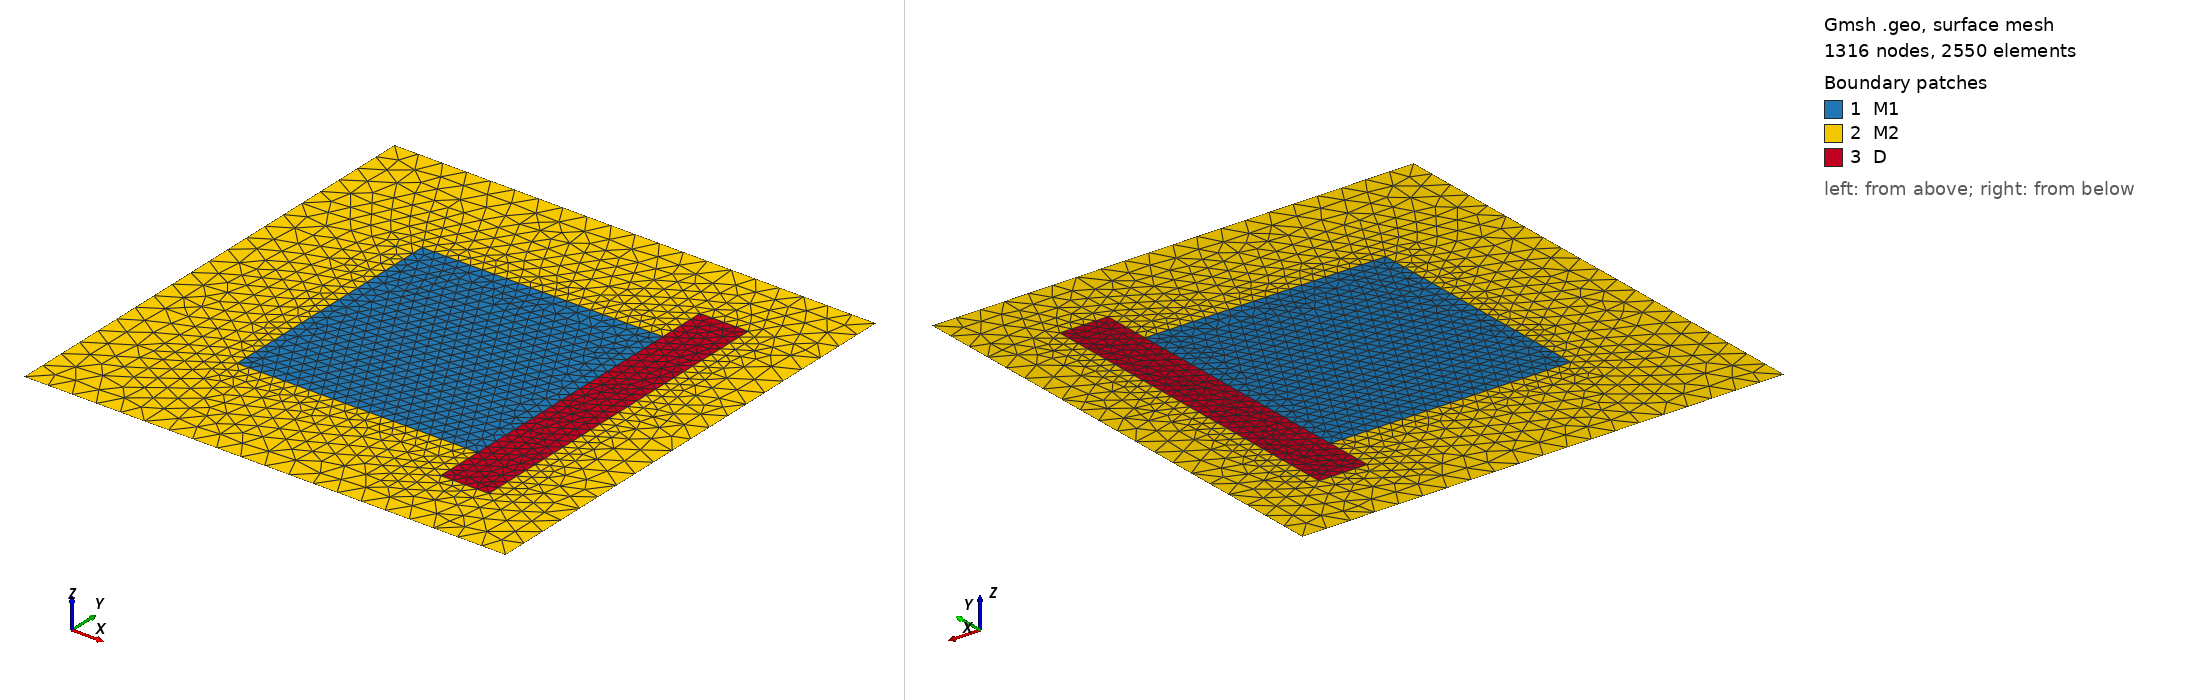

Gmsh geometry script, surface-meshed: 1316 nodes, 2550 surface elements. Boundary patches (legend numbers): 1 M1, 2 M2, 3 D. Left view from above one corner, right view from below the opposite corner. Legend entries are the model's physical surfaces. The drawing asked Gmsh for element sizes between 1% and 20% of the model's largest extent; the script's own settings can give other sizes.

=== mesh5.geo (drawn) ===
Point(1) = {-10, -10, 0, 1.0};
Point(2) = {10, -10, 0, 1.0};
Point(3) = {-5, -5, 0, 0.5};
Point(4) = {5, -5, 0, 0.5};
Point(5) = {-5, 5, 0, 0.5};
Point(6) = {5, 5, 0, 0.5};
Point(7) = {-10, 10, 0, 1.0};
Point(8) = {10, 10, 0, 1.0};
Line(1) = {1, 2};
Line(2) = {2, 8};
Line(3) = {8, 7};
Line(4) = {7, 1};
Line(5) = {3, 4};
Line(6) = {4, 6};
Line(7) = {6, 5};
Line(8) = {5, 3};
Line Loop(9) = {1, 2, 3, 4};
Line Loop(10) = {7, 8, 5, 6};
Point(11) = {5, -7, 0, 0.5};
Point(12) = {7, -7, 0, 0.5};
Point(13) = {7, 7, 0, 0.5};
Point(14) = {5, 7, 0, 0.5};
Physical Line("S") = {1};
Physical Line("E") = {2};
Physical Line("N") = {3};
Physical Line("W") = {4};
Line(11) = {4, 11};
Line(12) = {11, 12};
Line(13) = {12, 13};
Line(14) = {13, 14};
Line(15) = {14, 6};
Plane Surface(16) = {10};
Line Loop(17) = {8, 5, 11, 12, 13, 14, 15, 7};
Plane Surface(18) = {9, 17};
Line Loop(19) = {15, -6, 11, 12, 13, 14};
Plane Surface(20) = {19};
Physical Surface("M1") = {16};
Physical Surface("M2") = {18};
Physical Surface("D") = {20};
